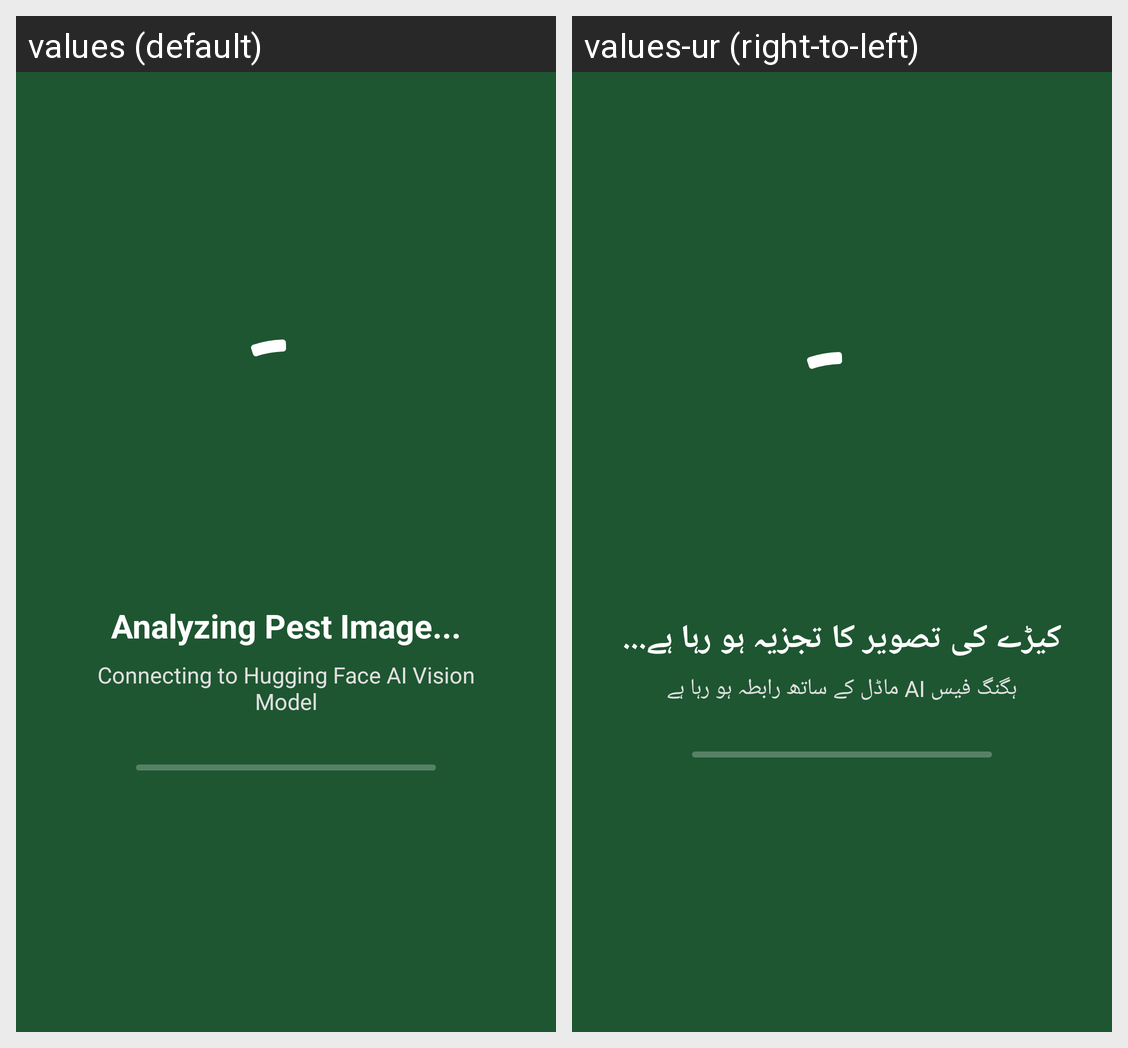

The same Android screen rendered under two of its app's locales, left to right. List the strings drawn on it with the default value and each locale's translation.
Android screen res/layout/activity_analyzing.xml rendered under 2 locales, left to right: values (default), values-ur (right-to-left). Device: Nexus 5 (rendered at 1080×1920; each locale shown at half size, 540×960, under a caption strip naming it); theme Theme.PestDetectApp.
Strings drawn on this screen, with the default value and each locale's value (text and hints the layout hard-codes, and strings that could not be matched under every locale, appear in the picture but are not listed):

analyzing_pest
  values: Analyzing Pest Image...
  values-ur: کیڑے کی تصویر کا تجزیہ ہو رہا ہے...

analyzing_subtext
  values: Connecting to Hugging Face AI Vision Model
  values-ur: ہگنگ فیس AI ماڈل کے ساتھ رابطہ ہو رہا ہے
